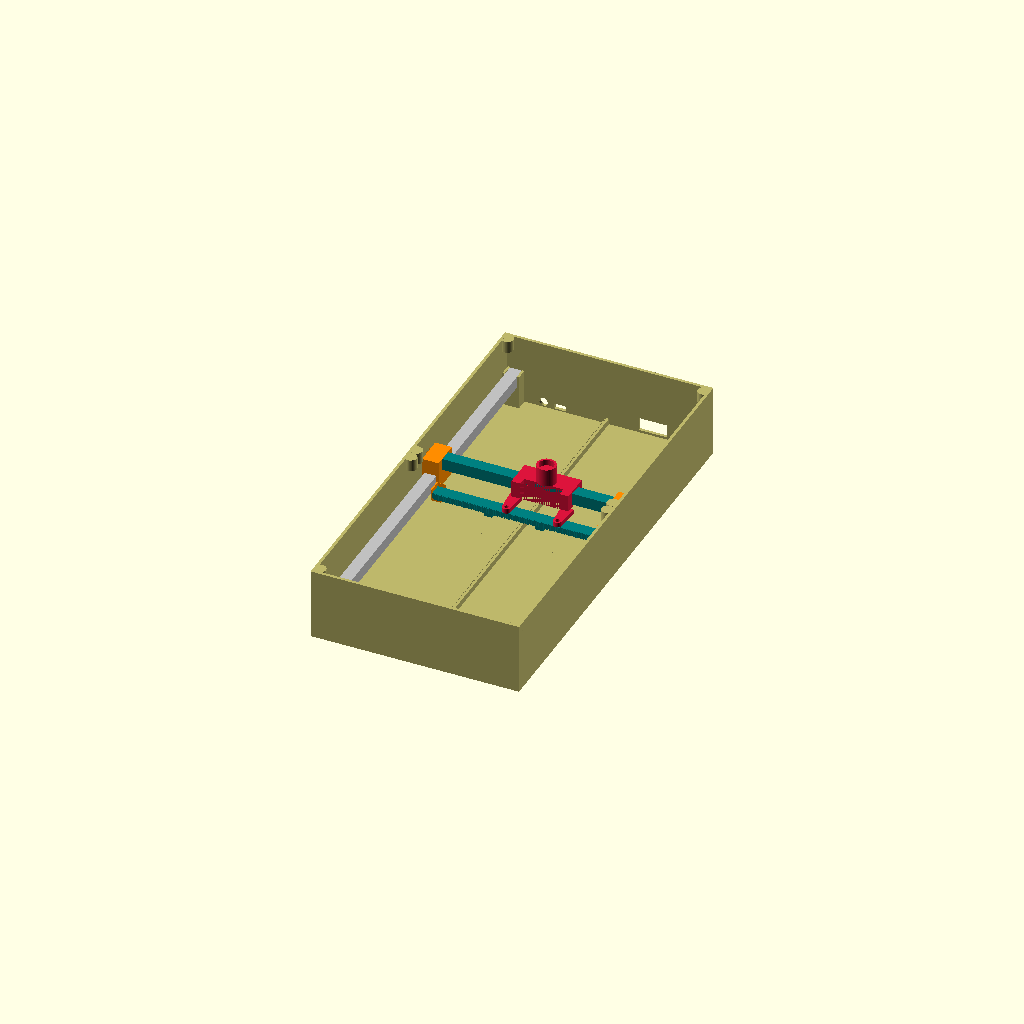
Cell 1: rendered with the file's own defaults.
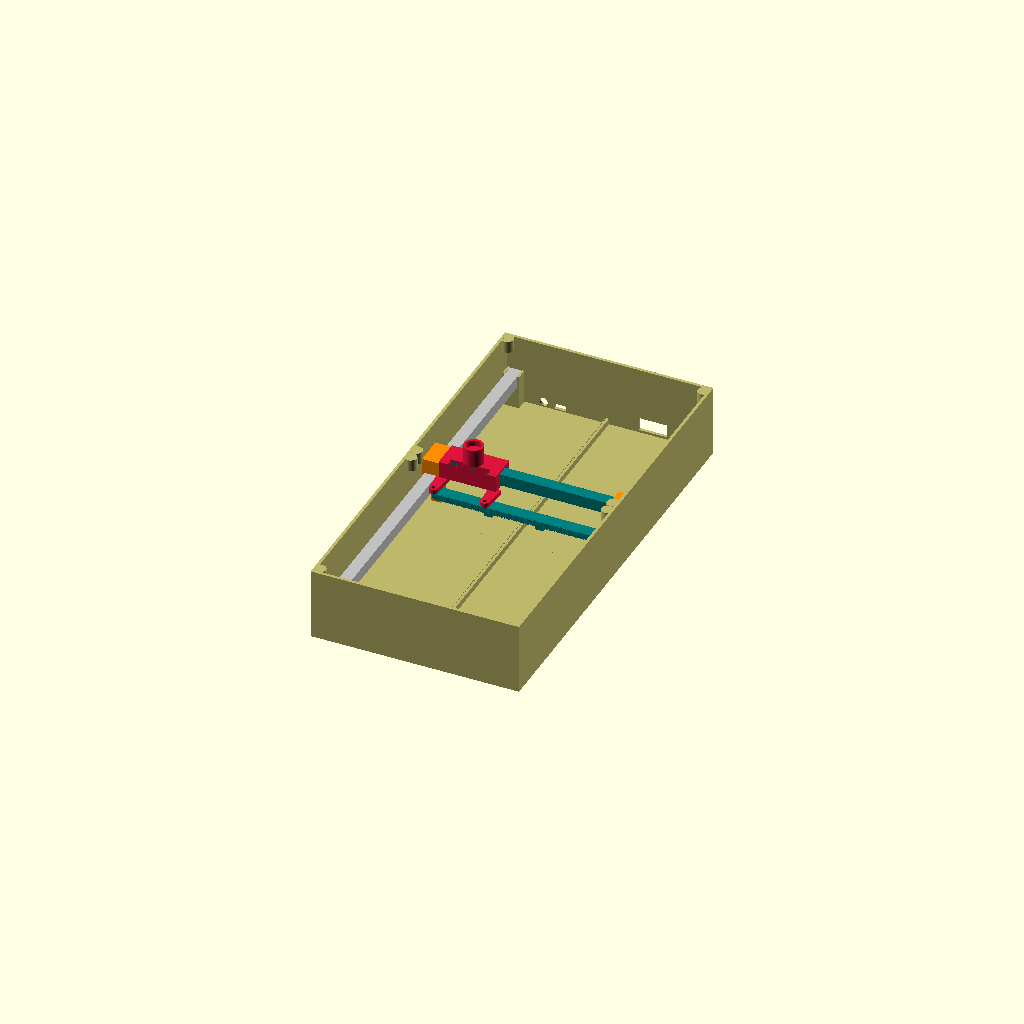
Cell 2: pos_x_carrinho = -46 (everything else at default).
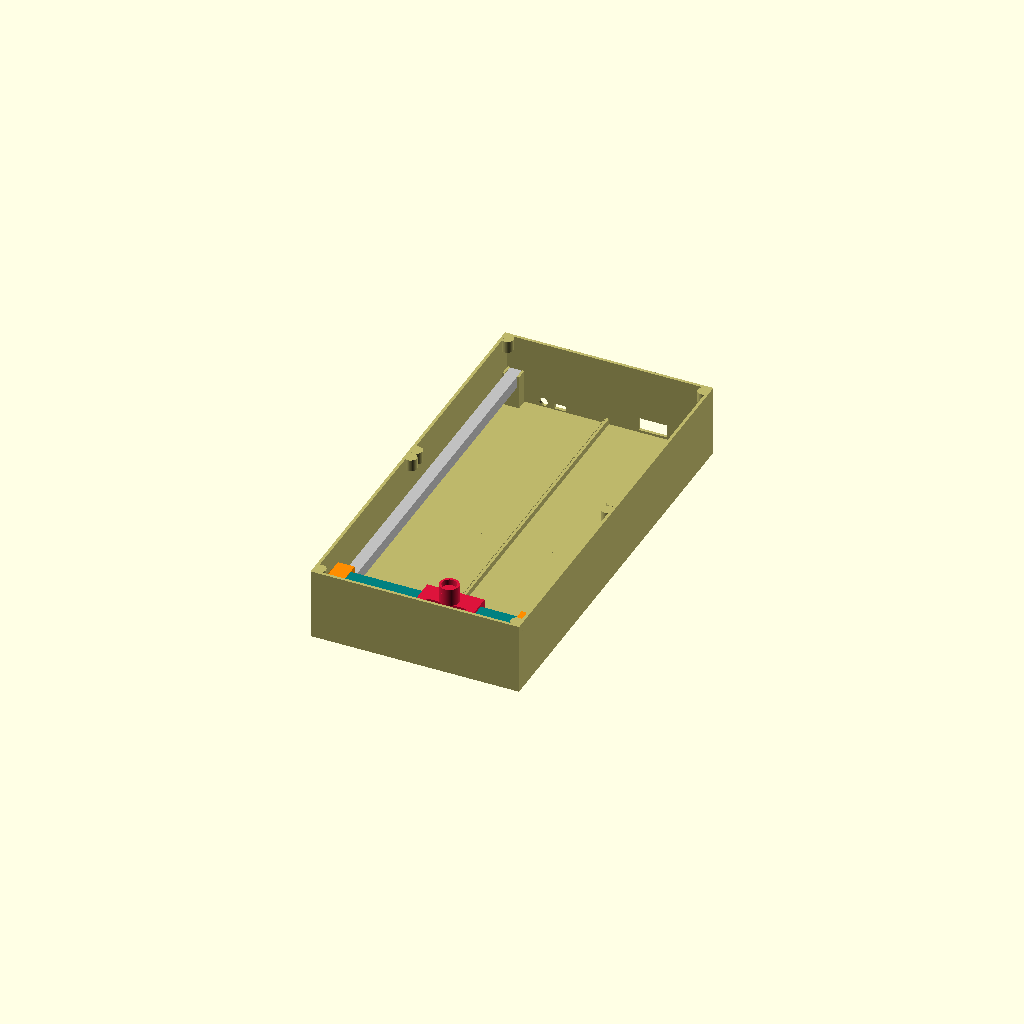
Cell 3: the same model with pos_y_ponte = -145.
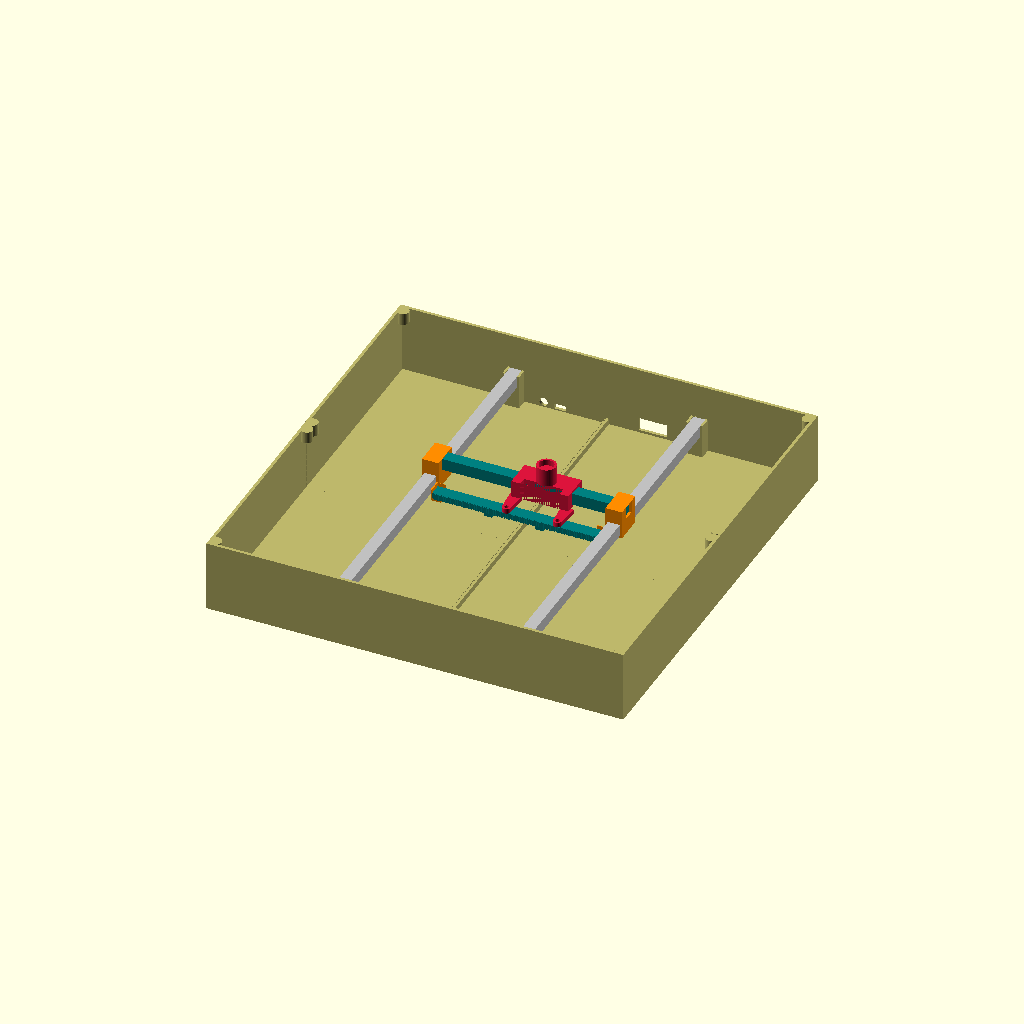
Cell 4: largura_total = 350 (everything else at default).
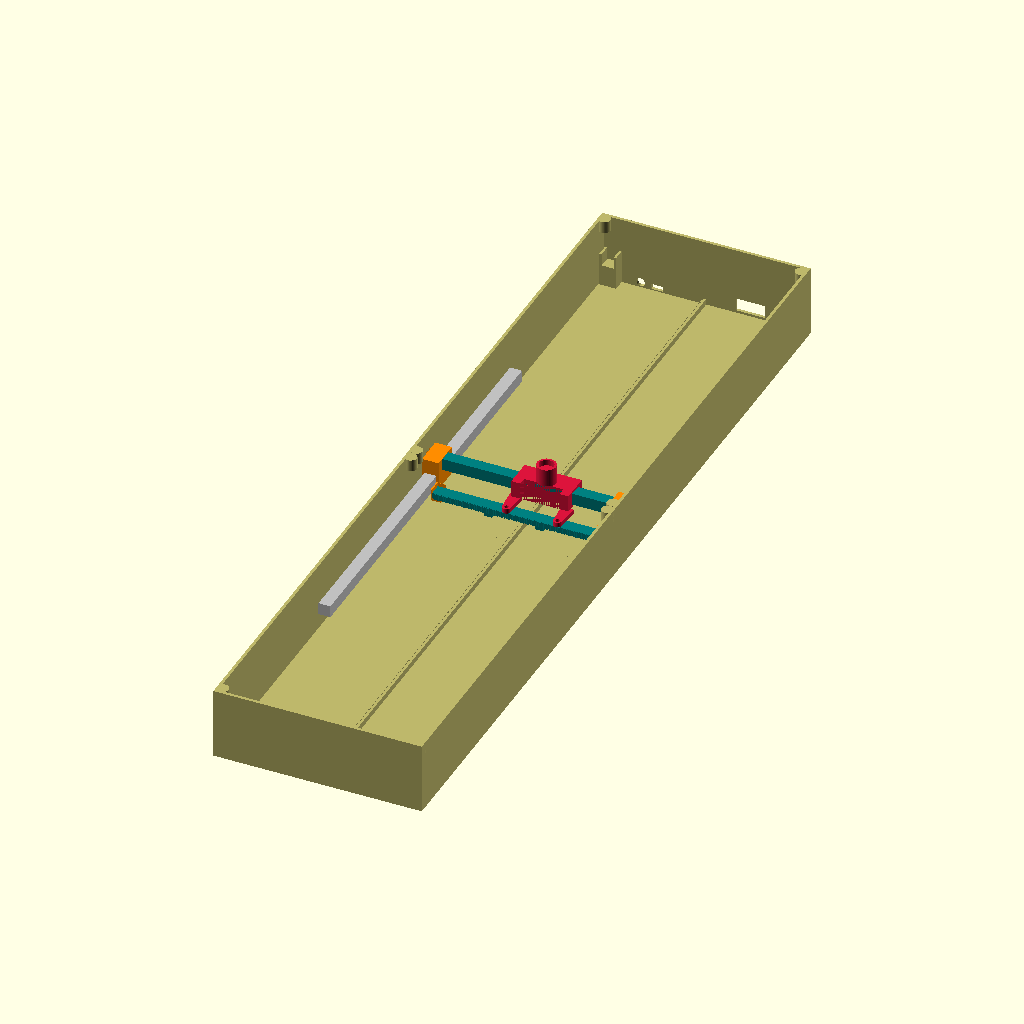
Cell 5: comprimento_total = 700 (everything else at default).
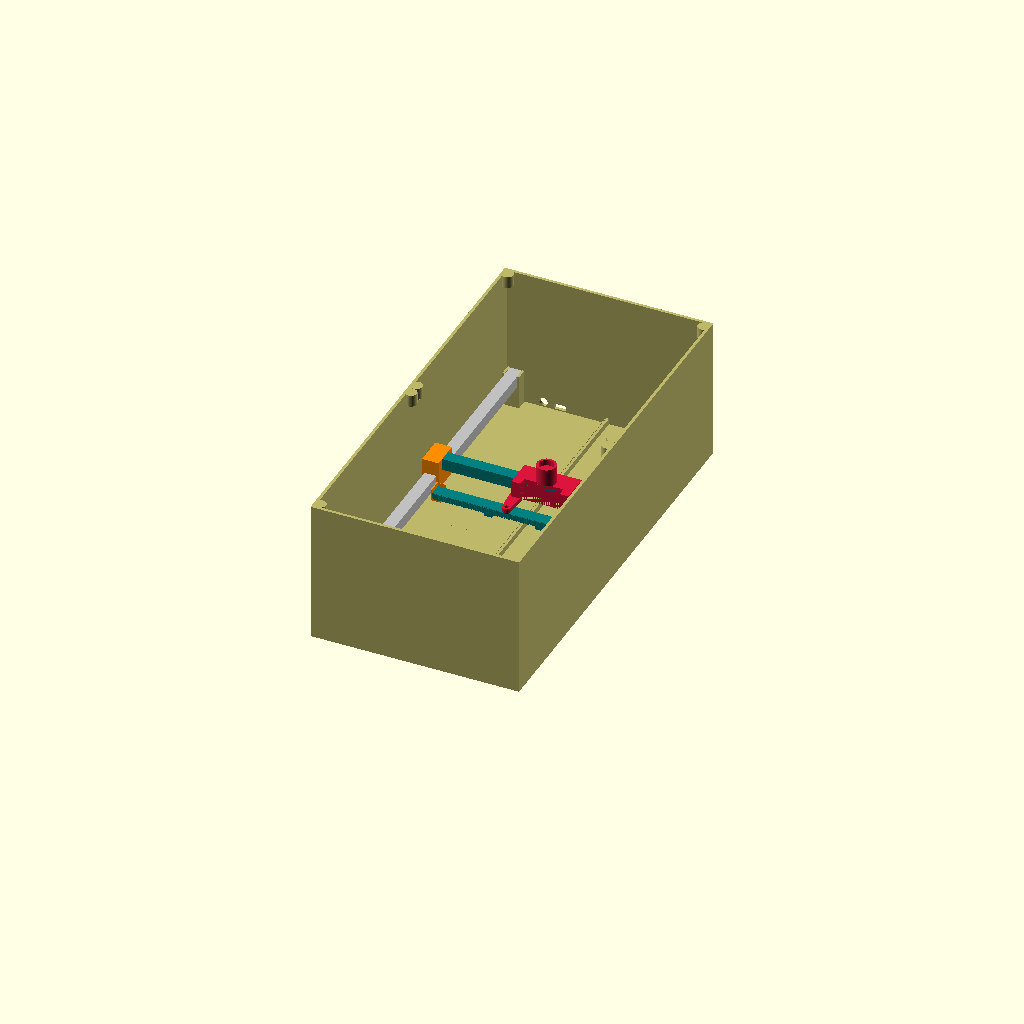
Cell 6: the same model with altura_total = 120.
One fixed orthographic camera (rotation 55°, 0°, 25°; colour scheme Cornfield) for every cell.
Source of the model, montagem_completa.scad:
/* ==========================================================================
   PROJETO CAMPO TÁTIL - MONTAGEM PARCIAL (CARRINHO Y COM SUPORTE EM U TOTALMENTE ABERTO)
   Canal em U Aberto por Cima E por Dentro (Sem Colisão com a Cremalheira)
   ========================================================================== */

$fn = 60;

/* [Controles de Movimento] */
// Arraste para mover o Carrinho Vermelho (Esquerda/Direita)
pos_x_carrinho = 15; // [-46:1:46]

// Arraste para mover a Ponte Móvel (Frente/Trás)
pos_y_ponte = 30; // [-145:1:145]

/* [Parâmetros Físicos] */
largura_total = 175;      // X (Largura Máxima: 175mm)
comprimento_total = 350;  // Y (Comprimento Duplicado: 350mm)
altura_total = 60;        
parede = 2.5;             
eixo_quadrado_w = 10.2;   
altura_berco = 20.5;
furo_m3 = 3.4;
furo_distancia_oficial = 43.0; 

// Eixos lineares Y afastados para a nova largura de 175mm
pos_x_eixo_y = 175/2 - 10.5; // x = 77.0mm

// Módulo para gerar dentes GT2 de 2.0mm de passo
module dente_vertical_gt2_2mm(altura_dente=1.0, espessura_parede=2.0) {
    polygon(points=[
        [0, 0], 
        [0.4, -altura_dente], 
        [1.6, -altura_dente], 
        [2.0, 0],
        [2.0, espessura_parede],
        [0, espessura_parede]
    ]);
}

// Máscara de corte do encaixe meia-madeira (Lap Joint)
module mascara_corte_frontal() {
    union() {
        // Corta tudo antes de Y=0
        translate([0, -comprimento_total/2, altura_total/2])
            cube([largura_total + 10, comprimento_total, altura_total + 10], center=true);
            
        // Degrau inferior do piso de união (Z de 0 a 1.25mm, Y avança 3mm para a frente)
        translate([0, 1.5, 1.25/2])
            cube([largura_total, 3.0, 1.25], center=true);
            
        // Degrau interno da parede lateral esquerda (x de -87.5 a -86.25mm)
        translate([-(largura_total - 1.25)/2, 1.5, altura_total/2])
            cube([1.25, 3.0, altura_total], center=true);
            
        // Degrau interno da parede lateral direita (x de 86.25 a 87.5mm)
        translate([(largura_total - 1.25)/2, 1.5, altura_total/2])
            cube([1.25, 3.0, altura_total], center=true);
    }
}

// 1. CARCAÇA BASE SPLIT (175x350x60mm)
module berco_u() {
    difference() {
        translate([0, 0, 31/2]) cube([14, 10, 31], center=true);
        translate([0, 0, altura_berco + 10]) cube([eixo_quadrado_w, 12, 20], center=true);
    }
}

module base_gabinete_completa_modelo() {
    difference() {
        union() {
            // Gabinete externo liso
            difference() {
                translate([0, 0, altura_total/2])
                    cube([largura_total, comprimento_total, altura_total], center=true);
                translate([0, 0, (altura_total - parede)/2 + parede])
                    cube([largura_total - parede*2, comprimento_total - parede*2, altura_total - parede + 0.1], center=true);
            }
            
            // Apoios de Tampa (Bosses)
            // Apoios frontais
            translate([0, -comprimento_total/2 + parede + 4, altura_total - 5]) {
                translate([-(largura_total/2 - parede) + 2.5, 0, 0]) cylinder(h=10, r=5.0, center=true);
                translate([(largura_total/2 - parede) - 2.5, 0, 0]) cylinder(h=10, r=5.0, center=true);
            }
            // Apoios meio-frente
            translate([0, -5.0, altura_total - 5]) {
                translate([-(largura_total/2 - parede) + 2.5, 0, 0]) cylinder(h=10, r=5.0, center=true);
                translate([(largura_total/2 - parede) - 2.5, 0, 0]) cylinder(h=10, r=5.0, center=true);
            }
            // Apoios meio-trás
            translate([0, 5.0, altura_total - 5]) {
                translate([-(largura_total/2 - parede) + 2.5, 0, 0]) cylinder(h=10, r=5.0, center=true);
                translate([(largura_total/2 - parede) - 2.5, 0, 0]) cylinder(h=10, r=5.0, center=true);
            }
            // Apoios traseiros
            translate([0, comprimento_total/2 - parede - 4, altura_total - 5]) {
                translate([-(largura_total/2 - parede) + 2.5, 0, 0]) cylinder(h=10, r=5.0, center=true);
                translate([(largura_total/2 - parede) - 2.5, 0, 0]) cylinder(h=10, r=5.0, center=true);
            }
            
            // Suportes em U nos 4 cantos para as hastes Y
            translate([-pos_x_eixo_y, comprimento_total/2 - parede - 5, 0]) berco_u();
            translate([-pos_x_eixo_y, -comprimento_total/2 + parede + 5, 0]) berco_u();
            translate([pos_x_eixo_y, comprimento_total/2 - parede - 5, 0]) berco_u();
            translate([pos_x_eixo_y, -comprimento_total/2 + parede + 5, 0]) berco_u();
        }
        
        // Furos traseiros de conectores
        translate([38, comprimento_total/2, parede + 11/2 + 2]) cube([24, parede*3, 11], center=true); 
        translate([-40, comprimento_total/2, parede + 4.5/2 + 1]) cube([10, parede*3, 4.5], center=true); 
        translate([-54, comprimento_total/2, parede + 3.5 + 1]) rotate([90, 0, 0]) cylinder(h = parede*3, r = 3.5, center=true); 
    }
    
    // Cremalheira Y do chão
    translate([0, 0, 5/2 + parede])
        cube([2.0, comprimento_total - parede*2, 5.0], center=true);
    for (y = [-comprimento_total/2 + parede : 2.0 : comprimento_total/2 - parede - 2]) {
        translate([-1.5, y, 5/2 + parede])
            cube([1.0, 1.2, 5.0], center=true);
    }
}

module base_gabinete_montagem() {
    color("gold") intersection() {
        base_gabinete_completa_modelo();
        mascara_corte_frontal();
    }
    color("darkkhaki") difference() {
        base_gabinete_completa_modelo();
        mascara_corte_frontal();
    }
}

// 2. BARRAS GUIA Y ALONGADAS (10x10x345mm)
module barra_quadrada_y_montagem() {
    color("silver")
        translate([0, 0, 5])
            cube([10, 345, 10], center=true);
}

// 3. CARRINHO LATERAL Y COM SUPORTE EM U ABERTO PARA DENTRO E PARA CIMA
module carrinho_lateral_y_montagem(braco_interno_esquerdo=false) {
    desloc_x_centro_braco = braco_interno_esquerdo ? 9.375 : -9.375;
    
    difference() {
        union() {
            // Corpo principal original de 24mm em Y (spans Y = -12 a 12mm)
            translate([0, 0, 24/2]) cube([14, 24, 24], center=true);
            
            // Prolongador interno (total 10.0mm de altura)
            translate([desloc_x_centro_braco, -17.25, 1.05])
                cube([8.25, 10.5, 10.0], center=true);
                
            // Nervura triangular de reforço em X-Y (Mão-Francesa lateral)
            translate([0, 0, 1.05]) {
                linear_extrude(height = 10.0, center = true) {
                    if (braco_interno_esquerdo) {
                        polygon(points = [
                            [7.0, -12.0],
                            [7.0, -17.5],
                            [13.5, -17.5]
                        ]);
                    } else {
                        polygon(points = [
                            [-7.0, -12.0],
                            [-7.0, -17.5],
                            [-13.5, -17.5]
                        ]);
                    }
                }
            }
        }
        // Canal do Eixo Y
        translate([0, 0, 1.5 + 10.3/2]) cube([10.3, 26, 10.3], center=true);
        
        // Eixo Único da Ponte X (Y = 0mm)
        translate([0, 0, 13.5 + 10.1/2]) cube([16, 10.1, 10.1], center=true);
        
        // Corte do encaixe: Remove a parede do lado interno (abre para o centro do campo e para cima)
        // Para o esquerdo, o corte vai de X = 6.4mm em diante (+X)
        // Para o direito, o corte vai de X = -6.4mm para trás (-X)
        if (braco_interno_esquerdo) {
            translate([10.7, -17.5, 3.0])
                cube([8.6, 10.2, 10.0], center=true);
        } else {
            translate([-10.7, -17.5, 3.0])
                cube([8.6, 10.2, 10.0], center=true);
        }
    }
}

// 4. PONTE X ALONGADA
module ponte_movel_x_montagem() {
    color("silver")
        translate([0, 0, 13.5 + 10.1/2])
            cube([164, 10, 10], center=true);
    
    // Cremalheira X
    color("teal") {
        union() {
            translate([0, -17.5, 0.55])
                cube([141.0, 10, 5], center=true);
            
            // Colunas de Fixação do motor Y
            translate([-26.0, -14.5, (0.55 - 9.0)/2])
                cube([7, 6, 0.55 + 9.0], center=true);
            translate([-26.0, -8.5, -9.0 + 1.5]) {
                difference() {
                    cylinder(h = 3, r = 3.5, center=true);
                    cylinder(h = 4, r = furo_m3/2, center=true);
                }
            }

            translate([17.0, -14.5, (0.55 - 9.0)/2])
                cube([7, 6, 0.55 + 9.0], center=true);
            translate([17.0, -8.5, -9.0 + 1.5]) {
                difference() {
                    cylinder(h = 3, r = 3.5, center=true);
                    cylinder(h = 4, r = furo_m3/2, center=true);
                }
            }
        }
        
        // Dentes da Cremalheira X
        for (x = [-67.5 : 2.0 : 67.5]) {
            translate([x, -23.0, 0.55])
                cube([1.2, 1.0, 5.0], center=true);
        }
    }
}

// 5. CARRINHO CENTRAL X
module carrinho_central_x_montagem() {
    difference() {
        union() {
            // Bloco principal original (Z relativo = 11.55 a 25.55mm, Y = 24mm)
            translate([0, 0, 13.5 + 10.1/2])
                cube([48, 24, 14], center=true);
                
            // TORRE DE ELEVAÇÃO DO ÍMÃ (Z absoluto = 59.5mm)
            translate([0, 0, 25.55 + 5.0])
                cylinder(h = 10.0, r = 8.0, center=true);
                
            translate([0, 0, 38.0]) {
                difference() {
                    cylinder(h = 5.0, r = 8.0, center=true); 
                    cylinder(h = 6.0, r = 6.1, center=true); 
                }
            }
            
            // Suporte do Motor X Esquerdo Plano & Embutido (x = -21.5mm)
            translate([-21.5, 0, 7.55 + 2.0]) {
                difference() {
                    hull() {
                        translate([0, -8.0, 0])
                            cube([10, 0.1, 4.0], center=true);
                        translate([0, -26.2, 0])
                            cylinder(h = 4.0, r = 3.5, center=true);
                    }
                    translate([0, -26.2, 0])
                        cylinder(h = 5.0, r = furo_m3/2, center=true);
                }
            }

            // Suporte do Motor X Direito Plano & Embutido (x = 21.5mm)
            translate([21.5, 0, 7.55 + 2.0]) {
                difference() {
                    hull() {
                        translate([0, -8.0, 0])
                            cube([10, 0.1, 4.0], center=true);
                        translate([0, -26.2, 0])
                            cylinder(h = 4.0, r = 3.5, center=true);
                    }
                    translate([0, -26.2, 0])
                        cylinder(h = 5.0, r = furo_m3/2, center=true);
                }
            }
        }
        
        // Canal de deslize 1 (Eixo Único - Y = 0mm) - 100% FECHADO E ÍNTEGRO
        translate([0, 0, 13.5 + 10.1/2])
            cube([50, 10.3, 10.3], center=true);
            
        // RECORTES DE SEGURANÇA E FOLGA PARA O MOTOR NEMA 17
        translate([0, -12.0 + 3.425, 18.55])
            cube([33.0, 6.85, 14.5], center=true); 
    }
}

// ================= RENDERIZAR A MONTAGEM COMPLETA =================
module executar_montagem() {
    base_gabinete_montagem();
    
    // Hastes Y Alongadas
    translate([-pos_x_eixo_y, 0, 20.5]) barra_quadrada_y_montagem();
    translate([pos_x_eixo_y, 0, 20.5]) barra_quadrada_y_montagem();
    
    // Carrinho Y Esquerdo
    translate([-pos_x_eixo_y, pos_y_ponte, 19.0])
        color("darkorange")
            carrinho_lateral_y_montagem(braco_interno_esquerdo=true);
            
    // Carrinho Y Direito
    translate([pos_x_eixo_y, pos_y_ponte, 19.0])
        color("darkorange")
            carrinho_lateral_y_montagem(braco_interno_esquerdo=false);
                
    // A Ponte X
    translate([0, pos_y_ponte, 19.0])
        color("teal")
            ponte_movel_x_montagem();
            
    // Carrinho Central X
    translate([pos_x_carrinho, pos_y_ponte, 19.0])
        color("crimson")
            carrinho_central_x_montagem();
}

executar_montagem();
Parameter table extracted from the source (name, type, default, range or options):
pos_x_carrinho: number, default 15, range -46 to 46, step 1
pos_y_ponte: number, default 30, range -145 to 145, step 1
largura_total: number, default 175
comprimento_total: number, default 350
altura_total: number, default 60
parede: number, default 2.5
eixo_quadrado_w: number, default 10.2
altura_berco: number, default 20.5
furo_m3: number, default 3.4
furo_distancia_oficial: number, default 43
